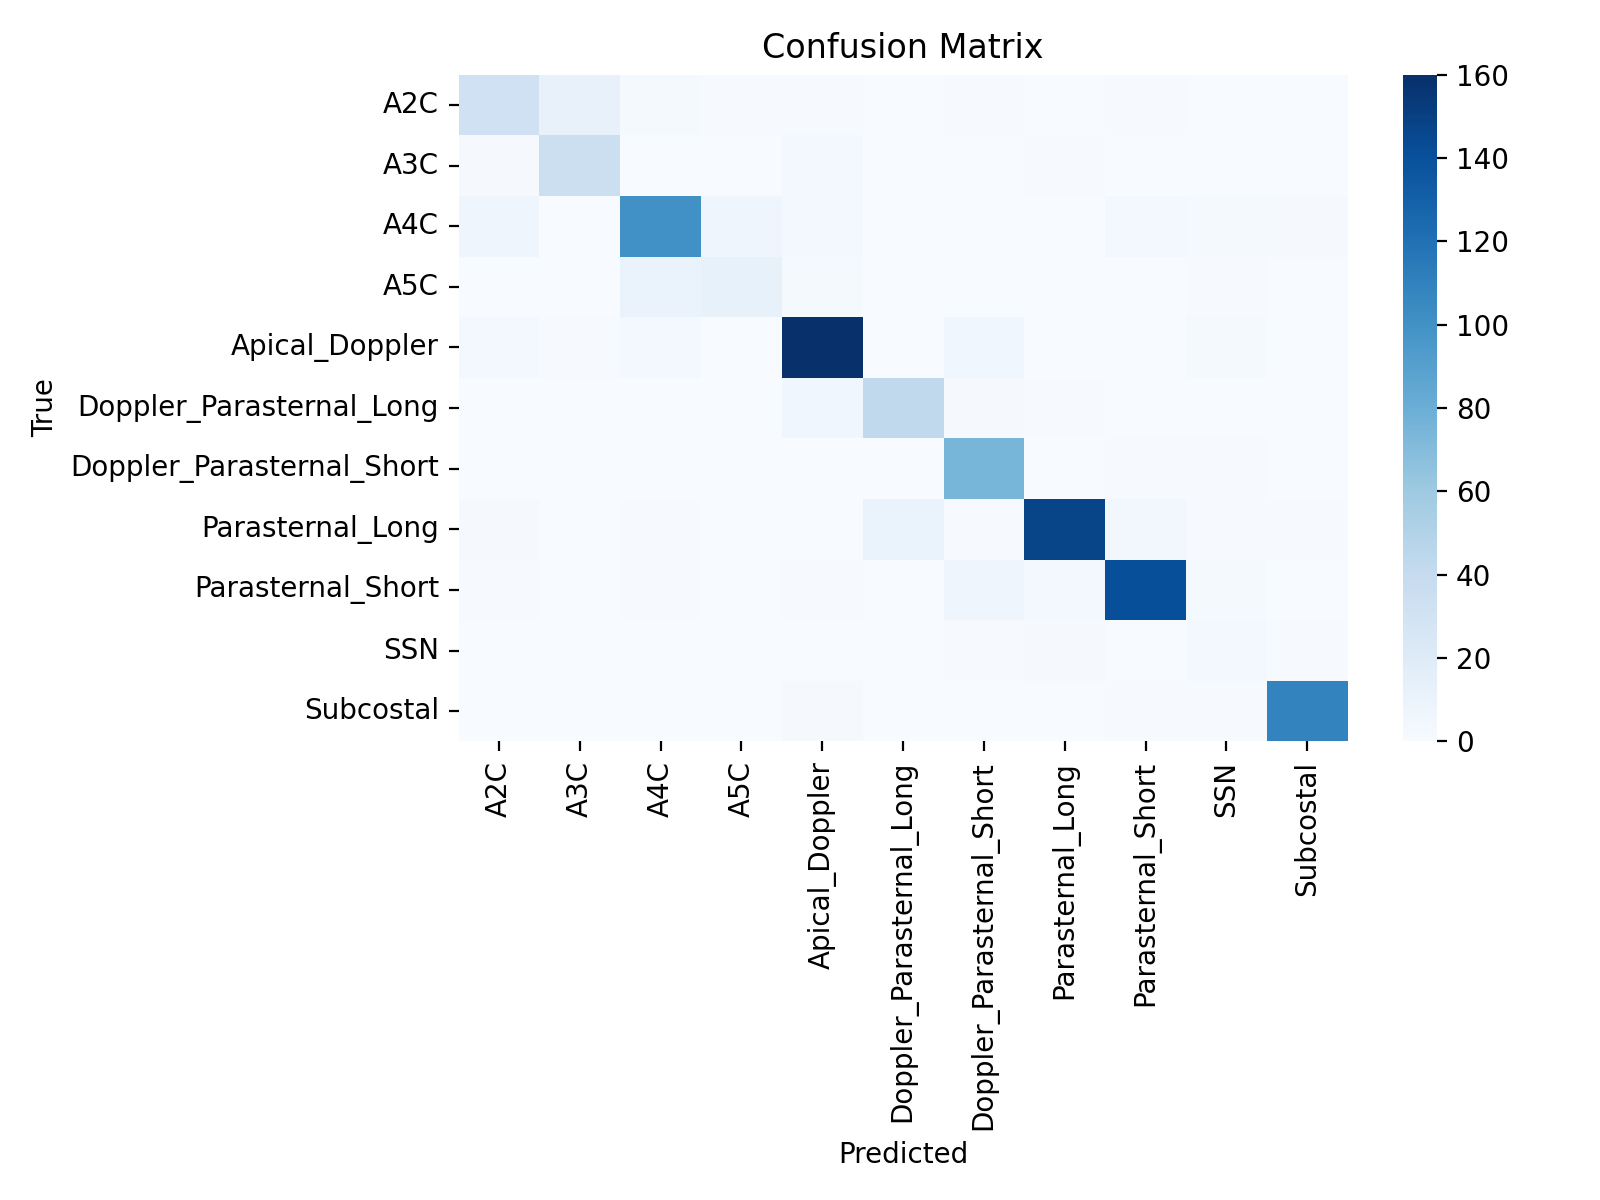

The file beside this chart, header and first rows:
, A2C, A3C, A4C, A5C, Apical_Doppler, Doppler_Parasternal_Long, Doppler_Parasternal_Short, Parasternal_Long, Parasternal_Short, SSN, Subcostal
A2C, 33, 12, 3, 1, 1, 0, 1, 0, 1, 0, 0
A3C, 2, 35, 0, 0, 4, 0, 0, 1, 0, 0, 0
A4C, 8, 0, 100, 8, 4, 0, 0, 0, 4, 3, 2
A5C, 0, 0, 10, 13, 3, 0, 0, 0, 0, 1, 0
Apical_Doppler, 4, 1, 4, 0, 160, 0, 6, 0, 0, 3, 0
Doppler_Parasternal_Long, 0, 0, 0, 0, 6, 43, 2, 1, 0, 0, 0
Doppler_Parasternal_Short, 0, 0, 0, 0, 0, 0, 75, 0, 1, 1, 0
Parasternal_Long, 2, 0, 1, 0, 0, 11, 1, 148, 5, 1, 1
Parasternal_Short, 1, 0, 1, 0, 1, 0, 8, 4, 141, 3, 0
SSN, 0, 0, 0, 0, 0, 0, 1, 2, 0, 4, 1
Subcostal, 0, 0, 0, 0, 2, 0, 0, 0, 1, 1, 109
